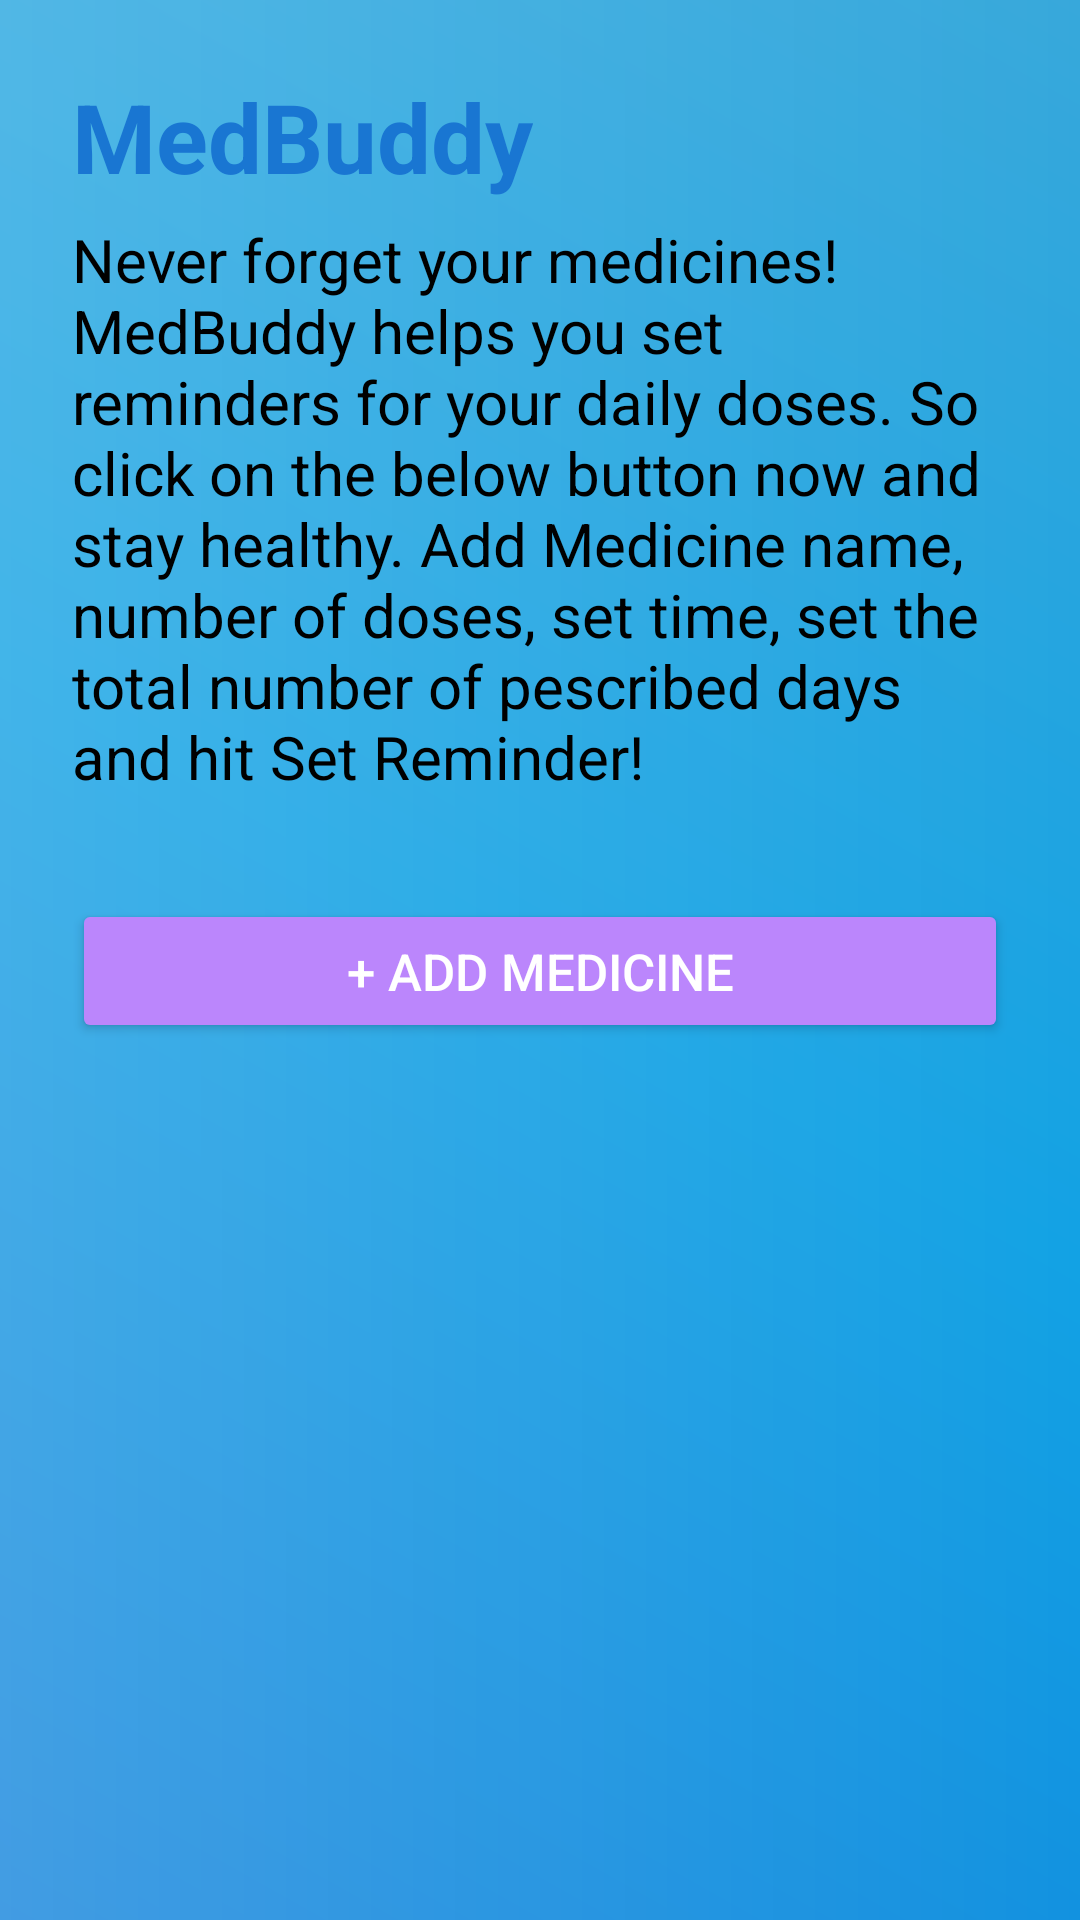

Write the Android layout XML for this screen, with the resource values it uses.
<!-- AndroidManifest.xml: activity theme Theme.MedBuddy -->
<!-- res/layout/activity_main.xml -->
<?xml version="1.0" encoding="utf-8"?>
<LinearLayout xmlns:android="http://schemas.android.com/apk/res/android"
    android:layout_width="match_parent"
    android:layout_height="match_parent"
    android:orientation="vertical"
    android:background="@drawable/bg_metallic"
    android:padding="0dp">
    <LinearLayout
        android:layout_width="match_parent"
        android:layout_height="wrap_content"
        android:orientation="vertical"
        android:padding="24dp">

        <TextView
            android:id="@+id/appName"
            android:layout_width="wrap_content"
            android:layout_height="wrap_content"
            android:text="MedBuddy"
            android:textColor="@color/primary"
            android:textSize="32sp"
            android:textStyle="bold"
            android:paddingBottom="6dp" />

        <TextView
            android:id="@+id/description"
            android:layout_width="wrap_content"
            android:layout_height="wrap_content"
            android:text="Never forget your medicines! MedBuddy helps you set reminders for your daily doses. So click on the below button now and stay healthy. Add Medicine name, number of doses, set time, set the total number of pescribed days and hit Set Reminder!"
            android:textColor="@color/black"
            android:textSize="20sp"
            android:paddingBottom="10dp" />
    </LinearLayout>
    <Button
        android:id="@+id/btnAddMedicine"
        android:layout_width="match_parent"
        android:layout_height="wrap_content"
        android:text="+ Add Medicine"
        android:textColor="@android:color/white"
        android:backgroundTint="@color/purple_200"
        android:layout_marginStart="24dp"
        android:layout_marginEnd="24dp"
        android:layout_marginBottom="8dp"
        android:textSize="17sp" />

    <ScrollView
        android:layout_width="match_parent"
        android:layout_height="0dp"
        android:layout_weight="1">

        <LinearLayout
            android:id="@+id/medicinesContainer"
            android:layout_width="match_parent"
            android:layout_height="wrap_content"
            android:orientation="vertical"
            android:padding="18dp"/>
    </ScrollView>
</LinearLayout>
<!-- resources referenced by this layout -->
<resources>
  <color name="black">#FF000000</color>
  <color name="primary">#1976D2</color>
  <color name="purple_200">#BB86FC</color>
  <!-- drawable bg_metallic (drawable) -->
  <layer-list xmlns:android="http://schemas.android.com/apk/res/android">
      <item>
          <shape>
              <gradient
                  android:type="linear"
                  android:angle="45"
                  android:startColor="#1283DC"
                  android:centerColor="#12A2E4"
                  android:endColor="#37A8DB"
                  android:useLevel="false" />
          </shape>
      </item>
      <item>
          <shape>
              <gradient
                  android:type="linear"
                  android:angle="0"
                  android:startColor="#33FFFFFF"
                  android:endColor="#00FFFFFF" />
          </shape>
      </item>
  </layer-list>
  <style name="Theme.MedBuddy" parent="Theme.MaterialComponents.DayNight.NoActionBar">
          <item name="android:statusBarColor" tools:targetApi="l">@color/purple_700</item>
          <item name="colorPrimary">@color/metallicSteel</item>
          <item name="colorPrimaryVariant">@color/metallicShadow</item>
          <item name="colorOnPrimary">@color/metallicText</item>
          <item name="colorSecondary">@color/metallicGold</item>
          <item name="colorOnSecondary">@color/black</item>
  
      </style>
  <color name="purple_700">#FF3700B3</color>
  <color name="metallicSteel">#A6A6A6</color>
  <color name="metallicShadow">#8e8e8e</color>
  <color name="metallicText">#E0E0E0</color>
  <color name="metallicGold">#FFD700</color>
</resources>
